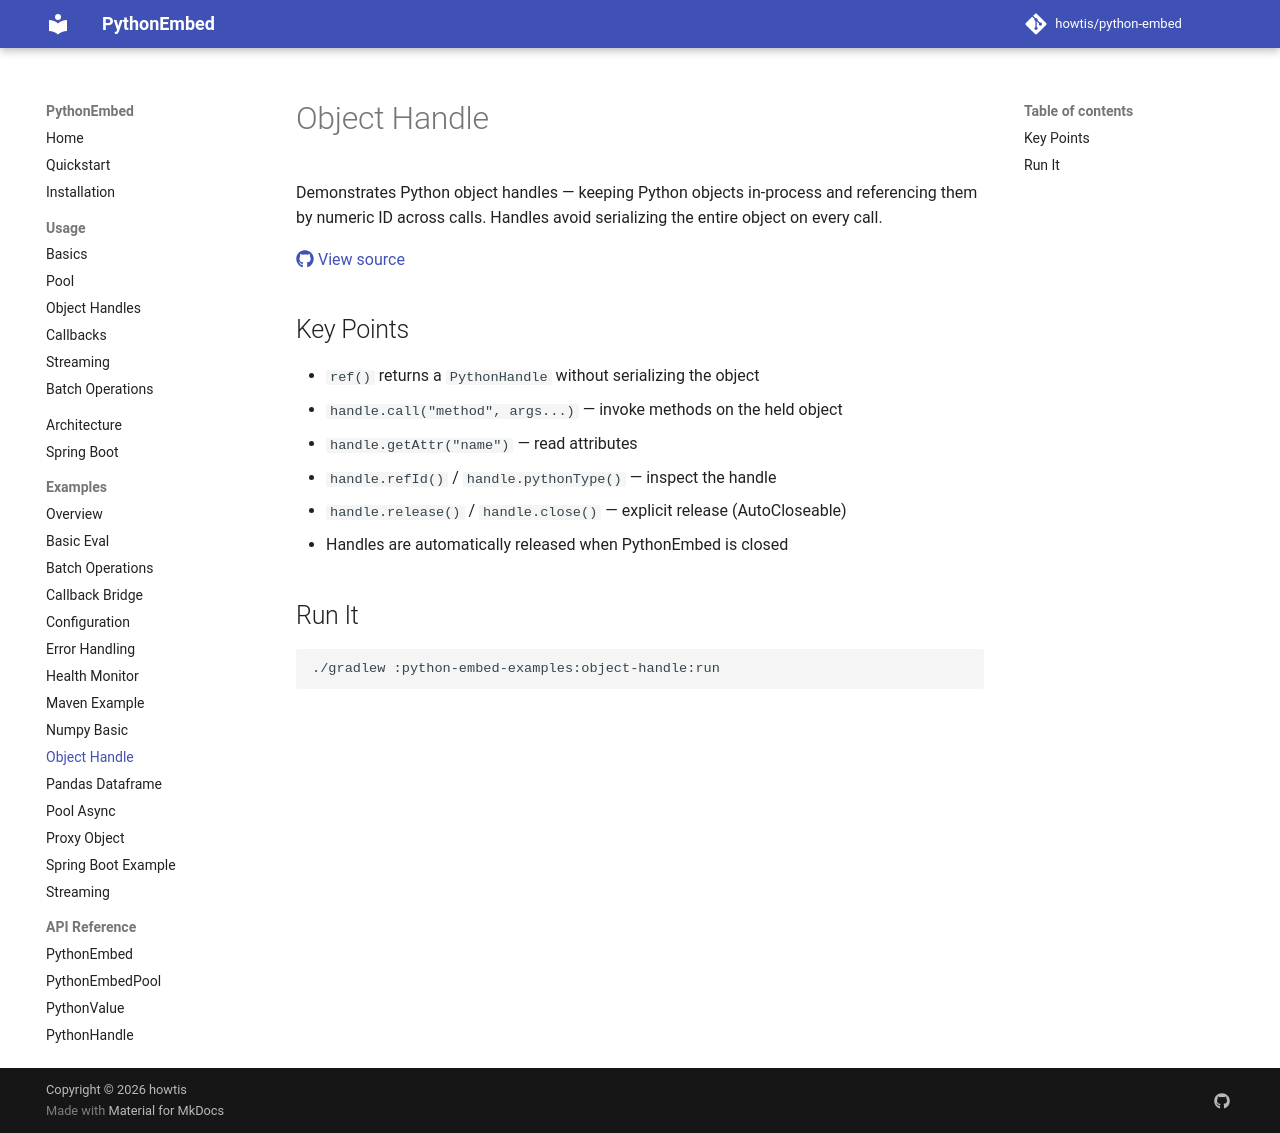

repository: howtis/python-embed · page: examples/object-handle/index.html · generator: mkdocs

# Object Handle

Demonstrates Python object handles — keeping Python objects in-process and referencing them by numeric ID across calls. Handles avoid serializing the entire object on every call.

[:fontawesome-brands-github: View source](https://github.com/howtis/python-embed/blob/main/python-embed-examples/object-handle/src/main/java/io/github/howtis/pythonembed/examples/ObjectHandleExample.java)

## Key Points

- `ref()` returns a `PythonHandle` without serializing the object
- `handle.call("method", args...)` — invoke methods on the held object
- `handle.getAttr("name")` — read attributes
- `handle.refId()` / `handle.pythonType()` — inspect the handle
- `handle.release()` / `handle.close()` — explicit release (AutoCloseable)
- Handles are automatically released when PythonEmbed is closed

## Run It

```bash
./gradlew :python-embed-examples:object-handle:run
```
